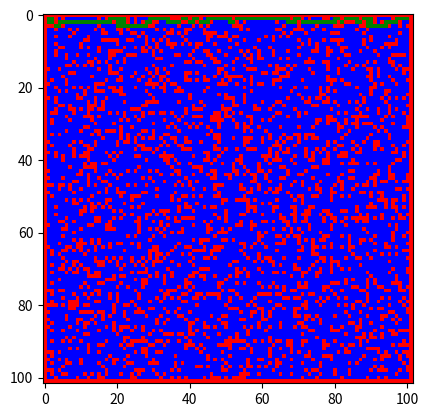

Recreate this plot in Python.
import numpy as np
import matplotlib.pyplot as plt
from matplotlib import colors
import random

class grid():
    """class containing the particle grid and its methods"""

    def __init__(self,size,particles):
        #initialise grid
        self.grid = np.zeros(size)
        self.size = size

        #calculate number of particles
        numParticles = int(size[0]*size[1]*particles)

        #distribute particles in grid
        for i in range(numParticles):
            x = random.randint(0,size[0]-1)
            y = random.randint(0,size[1]-1)
            while self.grid[x,y] != 0:
                x = random.randint(0,size[0]-1)
                y = random.randint(0,size[1]-1)
            self.grid[x,y] = 1
        
        #pad grid
        self.grid = np.pad(self.grid,1)
    
    def draw(self):
        cmap = colors.ListedColormap(['red', 'blue','green'])
        bounds = [0,1,2,3]
        norm = colors.BoundaryNorm(bounds, cmap.N)
        fig, ax = plt.subplots()
        ax.imshow(self.grid, cmap=cmap, norm=norm)

        plt.show()

    def percolate(self):
        checked = []
        for i in range(1,self.size[0]+1):
            if self.grid[i,1] == 1 and (i,1) not in checked:
                checked.append((i,1))
                found = self.solve((i,1),checked)
                if found:
                    break

        for i in checked:
            self.grid[i[0],i[1]] = 2
        return found

    def solve(self,pos,checked):
        for i in [0,-1,1]:
            for j in [0,1,-1]:
                if (pos[0]+i,pos[1]+j) not in checked and self.grid[pos[0]+i,pos[1]+j] == 1:
                    checked.append((pos[0]+i,pos[1]+j))
                    if pos[1]+j == self.size[1]:
                        return True
                    if self.solve((pos[0]+i,pos[1]+j),checked):
                        return True
        return False


newGrid = grid((100,100),0.75)

print(newGrid.percolate())

newGrid.draw()